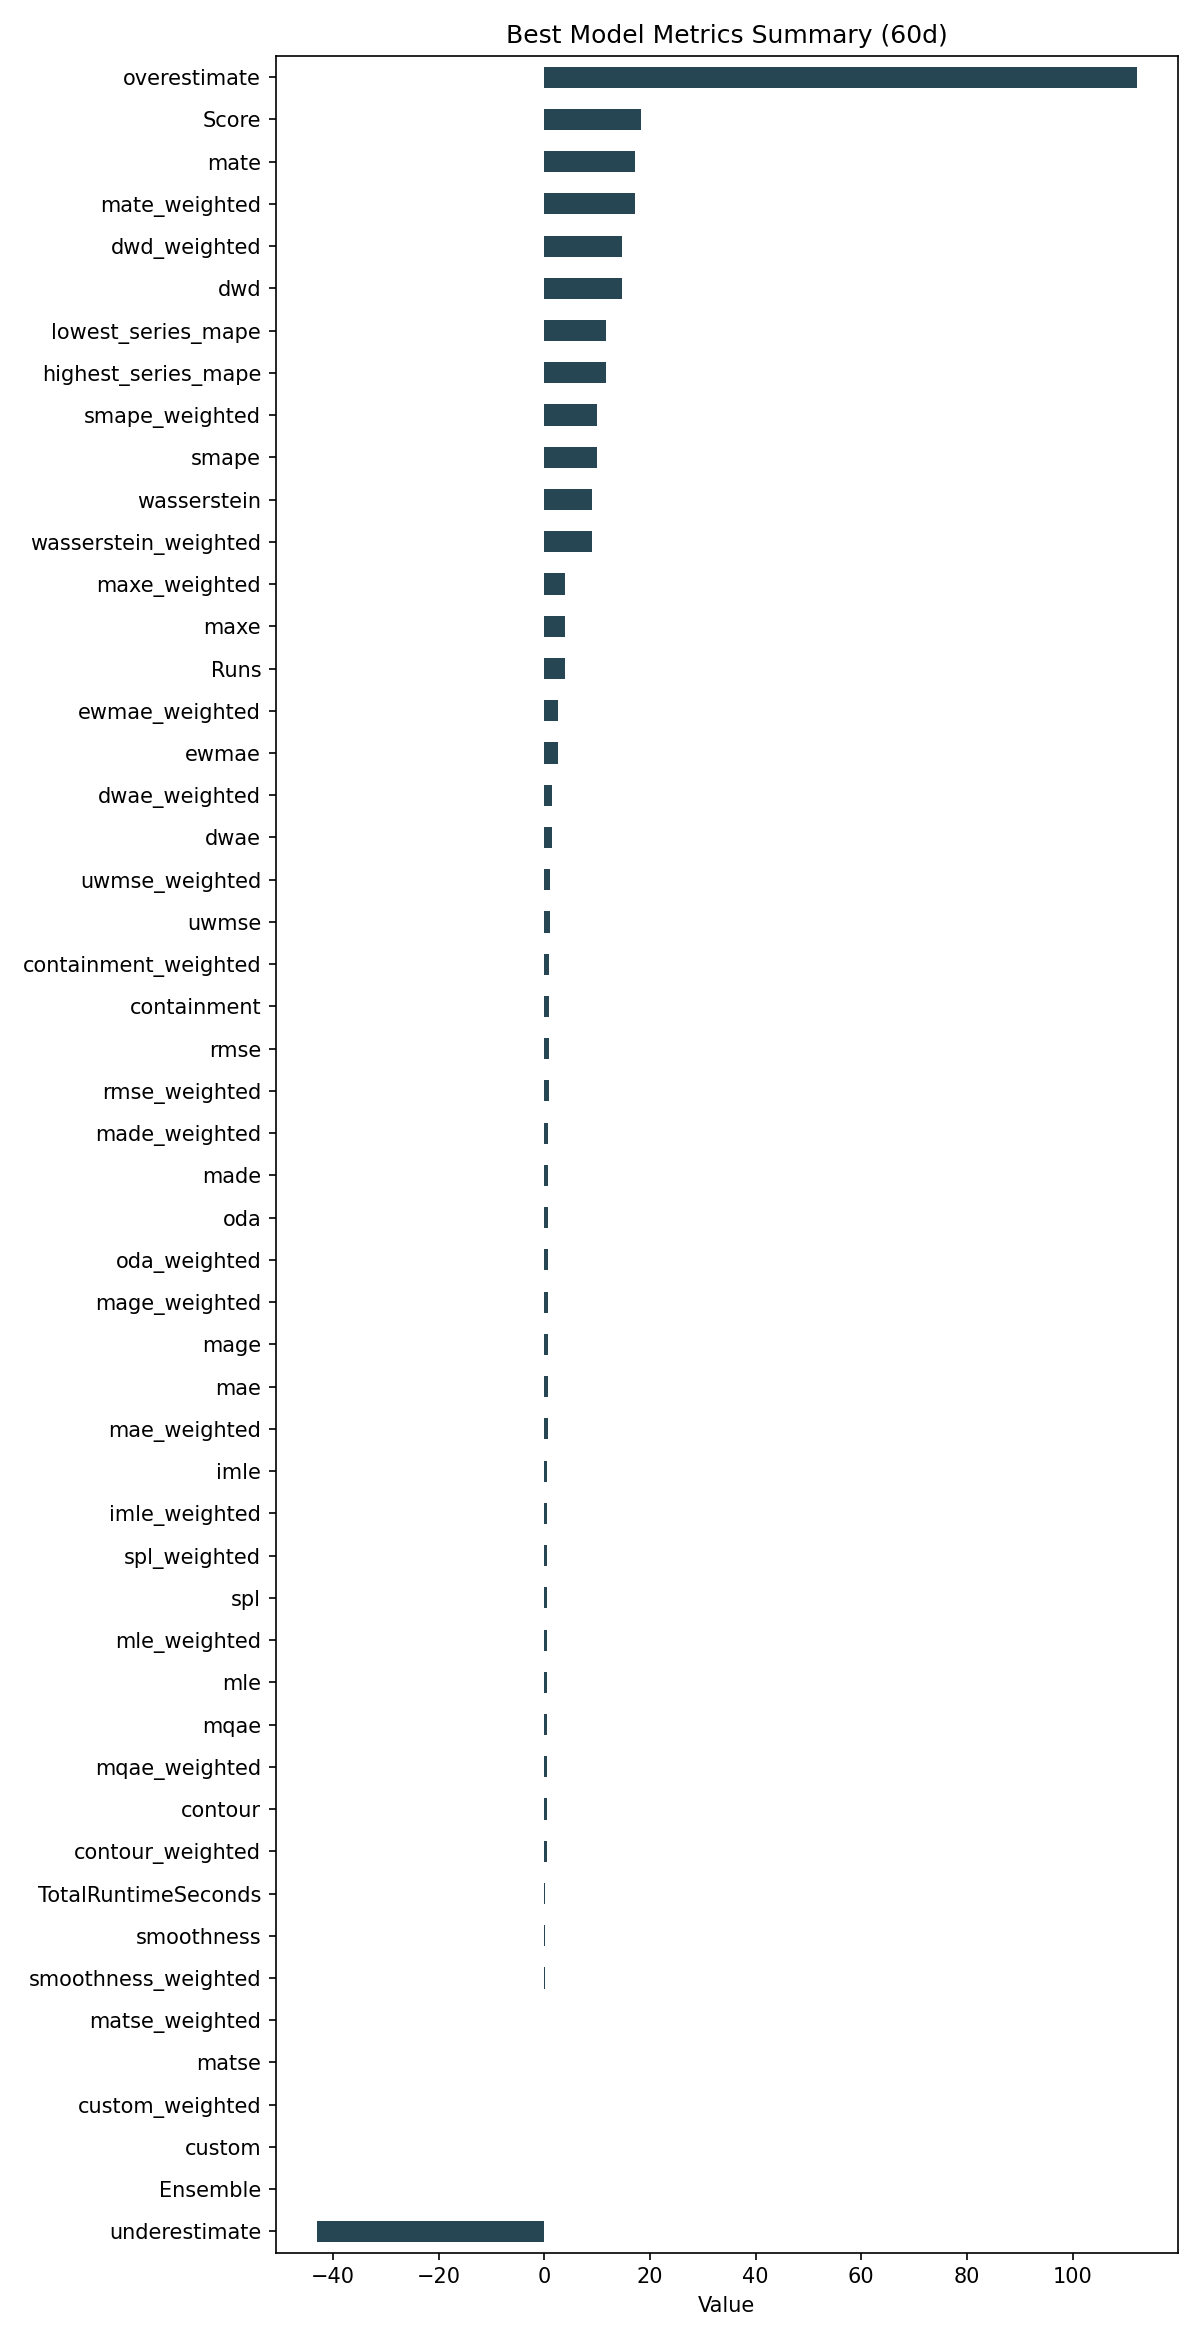

The file beside this chart, header and first rows:
ID, Model, ModelParameters, TransformationParameters, Ensemble, Runs, smape, mae, rmse, made, mage, custom, underestimate, mle, overestimate, imle, spl, containment, contour, maxe, oda, dwae, mqae, ewmae
54f1275f8e5de415cdc5fbe3322160fb, DatepartRegression, {"regression_model": {"model": "RandomFo…, {"fillna": "ffill_mean_biased", "transfo…, 0, 4, 10.08, 0.6463, 0.8404, 0.7126, 0.6463, 0.0, -43.04, 0.4941, 112.1, 0.6023, 0.507, 0.9833, 0.45, 4.011, 0.6708, 1.463, 0.4784, 2.674
